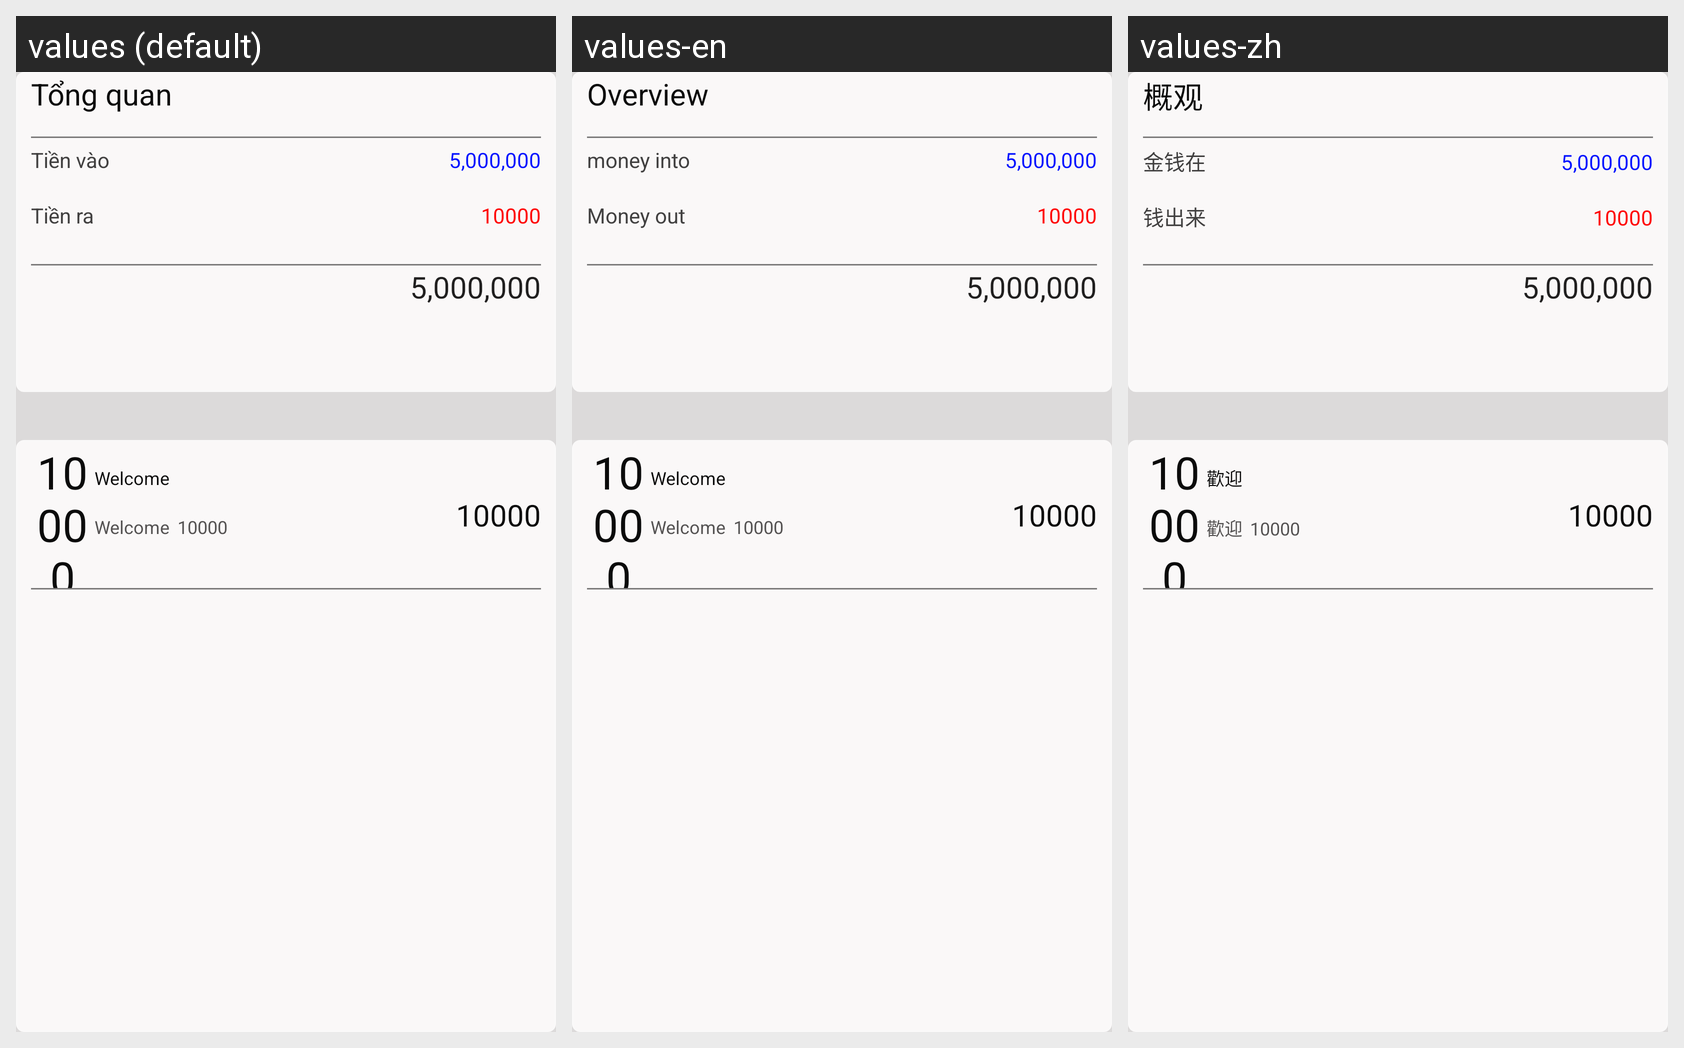

Locale-by-locale string values for the Android screen shown in this grid:
Android screen res/layout/content_spend.xml rendered under 3 locales, left to right: values (default), values-en, values-zh. Device: Nexus 5 (rendered at 1080×1920; each locale shown at half size, 540×960, under a caption strip naming it); theme AppTheme.
Other locales in the repository, not shown: values-ja, values-ko, values-vi.
Strings drawn on this screen, with the default value and each locale's value (text and hints the layout hard-codes, and strings that could not be matched under every locale, appear in the picture but are not listed):

t_ng_quan
  values: Tổng quan
  values-en: Overview
  values-zh: 概观

ti_n_v_o
  values: Tiền vào
  values-en: money into
  values-zh: 金钱在

_5_000_000
  values: 5,000,000
  values-en: 5,000,000
  values-zh: 5,000,000

ti_n_ra
  values: Tiền ra
  values-en: Money out
  values-zh: 钱出来

_10000
  values: 10000
  values-en: 10000
  values-zh: 10000

welcome
  values: Welcome
  values-en: Welcome
  values-zh: 歡迎
